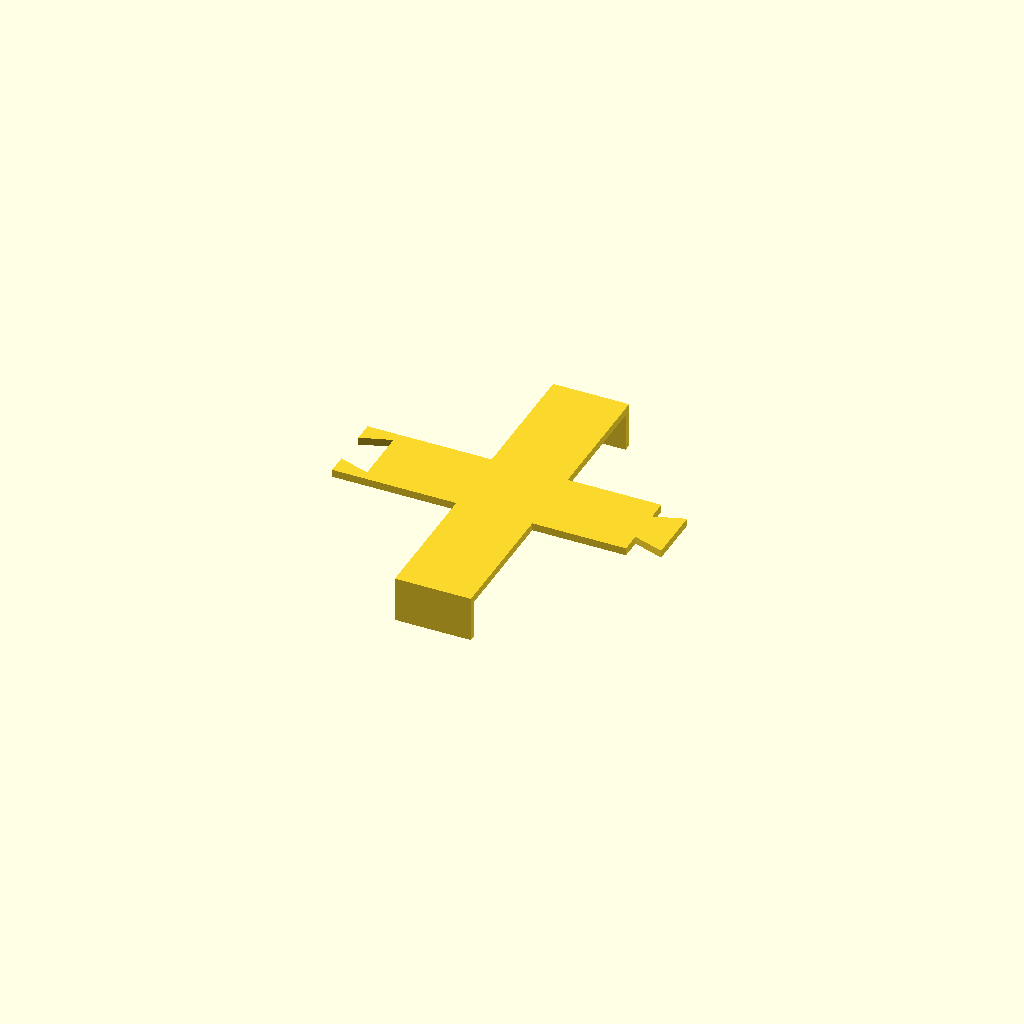
Cell 1: the model at its default parameters.
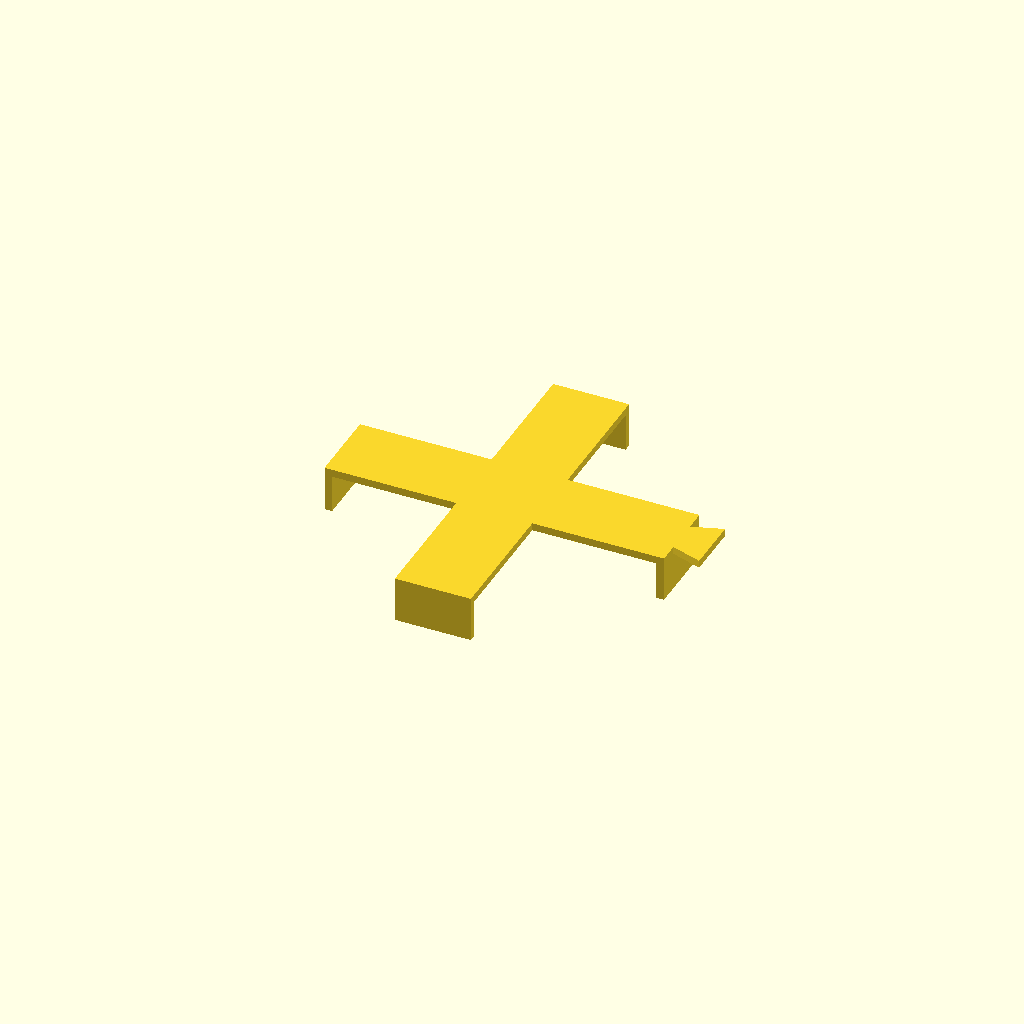
Cell 2: the "plug" preset from the model's presets file.
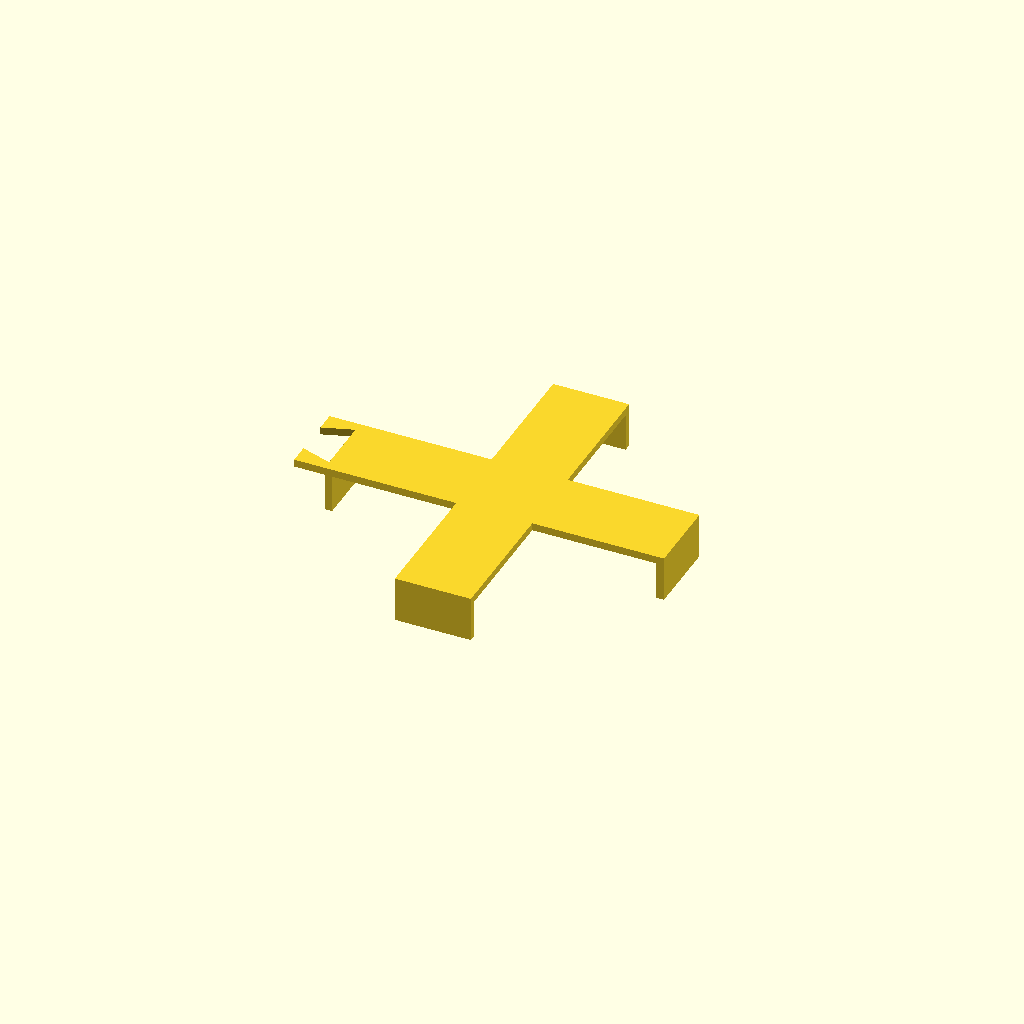
Cell 3 — preset "socket".
All cells are drawn from one camera (rotation 55°, 0°, 25°, orthographic, colour scheme Cornfield), so only the parameter changes between them.
Source of the model, src/mac_mini/mini_claw_dovetail.scad:
// "Plus"-shaped claw that drops onto a Mac mini M4 (127x127x50mm).
// The plug and socket variants have four fingers wrapping ~15mm down
// each side of the Mac. The pass-through variant drops the two fingers
// on the dovetail (X) axis and pulls those dovetails inward — its
// plug/socket neighbours constrain that axis through the dovetails.
// It keeps the front/back (Y) fingers, since nothing else holds the
// cross-stack axis. This shrinks the gap between Macs along the chain
// from ~19mm to ~4mm per joint.
//
// Variants (see mini_claw_dovetail.json):
//   pass-through — tongue on +X, socket on -X. No fingers. Must sit
//                  between a plug and a socket (or another pass-through
//                  with at least one finger'd neighbour upstream).
//   plug         — tongue only, with fingers. Use at the chain's -X end.
//   socket       — socket only, with fingers. Use at the chain's +X end.
//
// Two prints chain end-to-end by dropping the second print straight
// down — its socket envelops the first print's tongue as it descends.
// The top face is completely flat (no upward protrusions). Print with
// the plate top on the bed and the fingers pointing up.

$fa = 2;
$fs = 0.5;

// === Variant ===
mode = "pass-through"; // [pass-through, plug, socket]

// === Mac mini M4 ===
mini_w = 127;
mini_h = 50;

// === Claw ===
arm_width        = 30;
plate_thickness  = 3;
finger_height    = 15;
finger_thickness = 3;
side_clearance   = 0.5;

inner_span   = mini_w + 2 * side_clearance;
outer_span   = inner_span + 2 * finger_thickness;
finger_inner = inner_span / 2;
finger_outer = outer_span / 2;

// X arm carries the dovetails. Plug/socket extend to the finger position;
// pass-through pulls in so the neighbour's finger still clears this Mac by
// side_clearance.
//   neighbour_finger_outer (in world) = -pt_arm_half - dovetail_length + finger_thickness
//   set ≤ -mini_w/2 - side_clearance  →  pt_arm_half ≥ 52
pt_arm_half = 52;

// === Dovetail ===
dovetail_length = 12;
dovetail_narrow = 14;
dovetail_wide   = 22;
fit_gap         = 0.3;

// Spacing between adjacent claw (and Mac) centres along the chain.
// plug tongue tip = +finger_outer + dovetail_length; pass-through socket
// opening = -pt_arm_half. They meet, so centres sit this far apart.
chain_pitch = finger_outer + dovetail_length + pt_arm_half;  // 131

// 2D outline (top view) of the plate, plus the optional +X tongue and the
// optional -X socket-host extension with cavity subtracted. Linear-extruding
// this once gives both the flat top and the through-hole.
module claw_outline_2d(m) {
    has_tongue    = (m == "pass-through") || (m == "plug");
    has_socket    = (m == "pass-through") || (m == "socket");
    has_x_fingers = (m != "pass-through");
    arm_half_x    = has_x_fingers ? finger_outer : pt_arm_half;
    arm_half_y    = finger_outer;
    difference() {
        union() {
            square([2*arm_half_x, arm_width], center = true);
            square([arm_width, 2*arm_half_y], center = true);
            if (has_tongue)
                // narrow at the attached base, widens out to the tip
                translate([arm_half_x, 0])
                    polygon([
                        [0,               -dovetail_narrow/2],
                        [0,                dovetail_narrow/2],
                        [dovetail_length,  dovetail_wide/2],
                        [dovetail_length, -dovetail_wide/2],
                    ]);
            if (has_socket)
                // arm-width slab extending past the -X arm; cavity cut below
                translate([-arm_half_x - dovetail_length, -arm_width/2])
                    square([dovetail_length, arm_width]);
        }
        if (has_socket)
            // Cavity mirrors the tongue trapezoid + fit_gap. Wide edge faces
            // the gap to capture the neighbor's wide tongue tip; narrows
            // toward the outer end of the extension.
            translate([-arm_half_x, 0])
                polygon([
                    [0,                -(dovetail_wide   + fit_gap)/2],
                    [0,                 (dovetail_wide   + fit_gap)/2],
                    [-dovetail_length,  (dovetail_narrow + fit_gap)/2],
                    [-dovetail_length, -(dovetail_narrow + fit_gap)/2],
                ]);
    }
}

module finger(cx, cy, sx, sy) {
    translate([cx, cy, -finger_height])
        cube([sx, sy, finger_height + plate_thickness]);
}

module claw(m) {
    has_x_fingers = (m != "pass-through");
    union() {
        linear_extrude(plate_thickness)
            claw_outline_2d(m);
        // Front/back (Y-axis) fingers — grip the cross-stack axis on every variant.
        finger(-arm_width/2,    finger_inner,  arm_width,        finger_thickness);
        finger(-arm_width/2,   -finger_outer,  arm_width,        finger_thickness);
        // Left/right (X-axis) fingers — plug/socket only; pass-through relies on
        // its neighbours' dovetails to hold this axis.
        if (has_x_fingers) {
            finger( finger_inner,  -arm_width/2,   finger_thickness, arm_width);
            finger(-finger_outer,  -arm_width/2,   finger_thickness, arm_width);
        }
    }
}

// Render the single part unless a scene file is driving this (it sets SCENE).
if (is_undef(SCENE)) claw(mode);
Customizer parameters (derived from the source; name, type, default, range or options):
mode: string, default "pass-through", options "pass-through", "plug", "socket"
mini_w: number, default 127
mini_h: number, default 50
arm_width: number, default 30
plate_thickness: number, default 3
finger_height: number, default 15
finger_thickness: number, default 3
side_clearance: number, default 0.5
pt_arm_half: number, default 52
dovetail_length: number, default 12
dovetail_narrow: number, default 14
dovetail_wide: number, default 22
fit_gap: number, default 0.3
